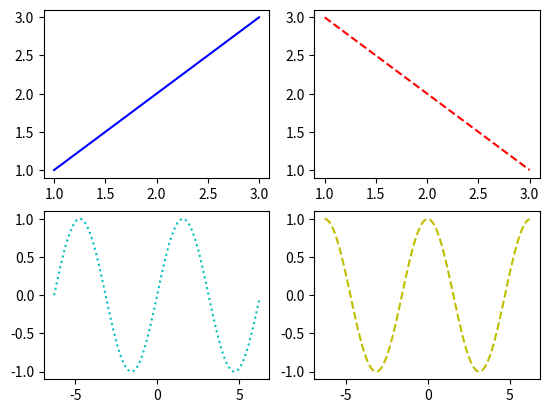

The matplotlib source for this figure:
# plt.subplot作用是把一个绘图区域（可以理解成画布）分成多个小区域，用来绘制多个子图。
# matplotlib.pyplot.subplot(nrows, ncols, plot_number）
# plt1 = subplot(222)

import numpy as np
from matplotlib import pyplot as plt

x = [1,2,3]
y = [1,2,3]
z = [3,2,1]

a = np.arange(-2*np.pi, 2*np.pi, 0.1)
b = np.sin(a)
c = np.cos(a)

plt1 = plt.subplot(221)     # 画布划分成2*2的区域，我们画第一个区域
plt1.plot(x,y,'b')                 # 画第一个图

plt2 = plt.subplot(222)    # 画布划分成2*2的区域，我们画第二个区域
plt2.plot(x,z,'r--')               # 画第二个图

plt3 = plt.subplot(223)    # 画布划分成2*2的区域，我们画第三个区域
plt3.plot(a,b,'c:')                # 画第三个图

plt4 = plt.subplot(224)    # 画布划分成2*2的区域，我们画第四个区域
plt4.plot(a,c,'y--')              # 画第四个图

plt.show()
